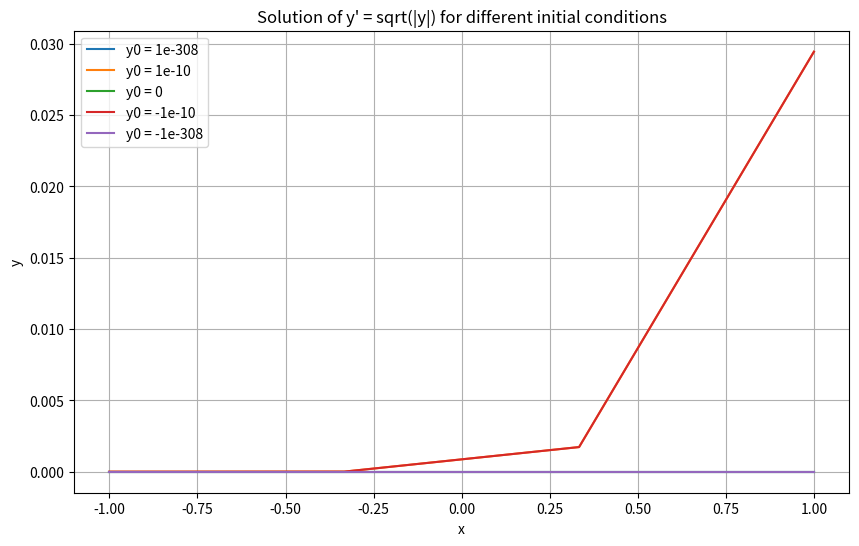

The matplotlib source for this figure:
import numpy as np
import matplotlib.pyplot as plt
import math

def euler(f, y0, x0, xn, n):
    """
    Euler's method for solving differential equations.
    :param f: The function defining the differential equation y' = f(y).
    :param y0: Initial value of y.
    :param x0: Initial value of x.
    :param xn: Final value of x.
    :param n: Number of steps.
    :return: Arrays of x and y values.
    """
    h = (xn - x0) / n  # Calculate step size
    x = np.linspace(x0, xn, n+1)  # Generate x values
    y = np.zeros(len(x))  # Initialize y array
    y[0] = y0  # Set initial condition

    for i in range(1, len(x)):
        y[i] = y[i-1] + h * f(y[i-1])  # Euler's method update

    return x, y

# Define the differential equation y' = sqrt(|y|)
f = lambda y: math.sqrt(abs(y))

# Parameters for Euler's method
x0 = -1   # Starting point for x
xn = 1   # Ending point for x
n = 3  # Number of steps

# Initial conditions to explore
initial_conditions = [1e-308, 1e-10, 0, -1e-10, -1e-308]

# Plotting
plt.figure(figsize=(10, 6))
plt.title("Solution of y' = sqrt(|y|) for different initial conditions")
plt.xlabel('x')
plt.ylabel('y')
plt.grid()

# Apply Euler's method for each initial condition and plot
for y0 in initial_conditions:
    x, y = euler(f, y0, x0, xn, n)
    plt.plot(x, y, label=f'y0 = {y0}')

plt.legend()
plt.show()
